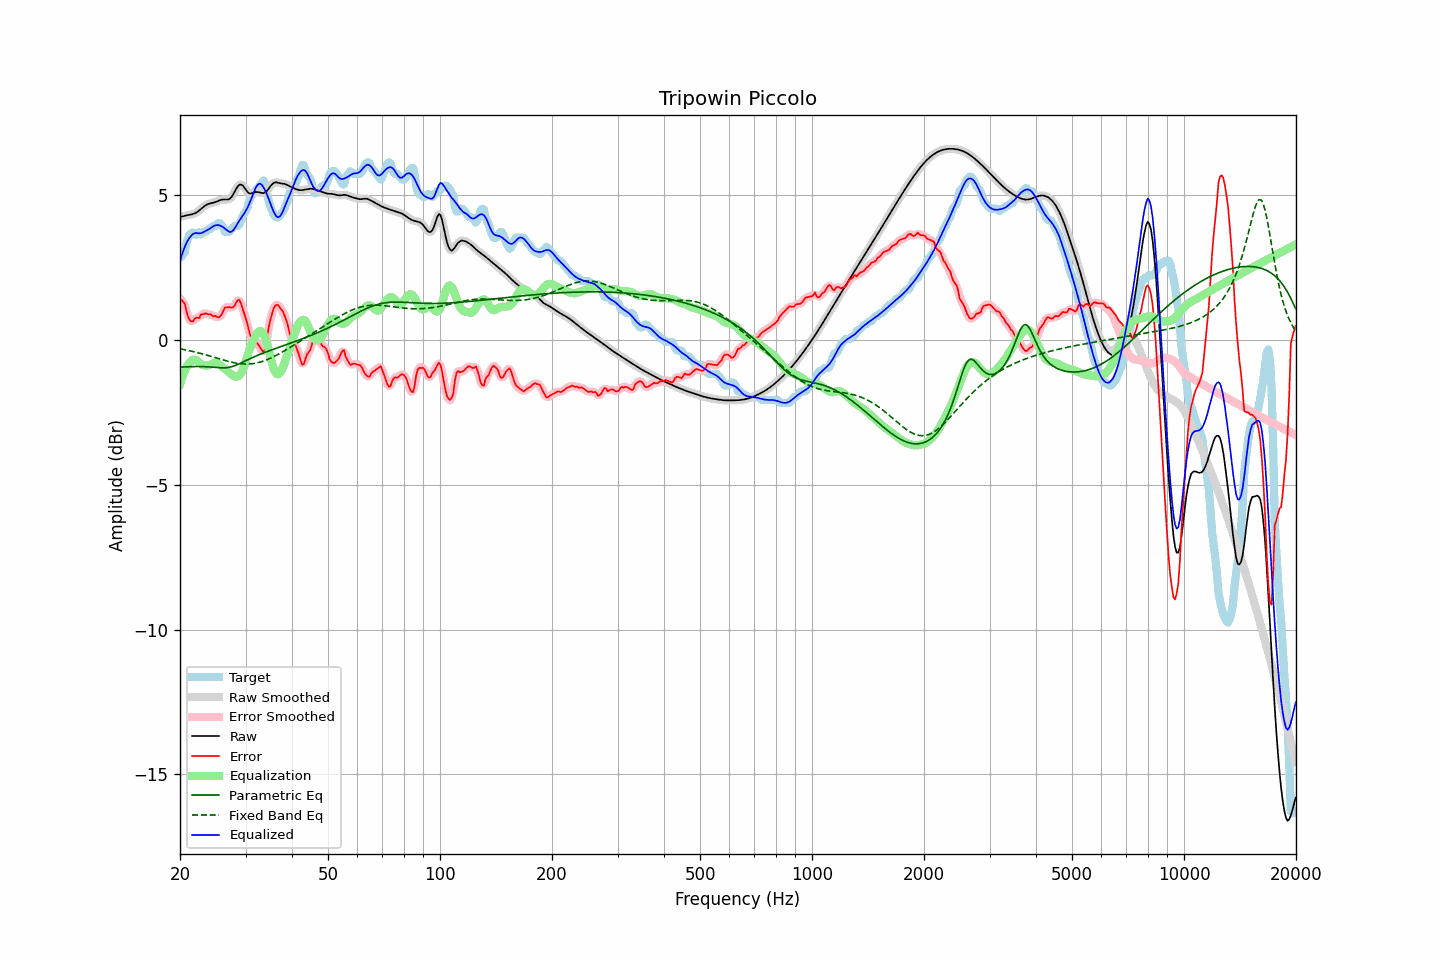

Data behind this chart, as committed beside it:
frequency, raw, error, smoothed, error_smoothed, equalization, parametric_eq, fixed_band_eq, equalized_raw, equalized_smoothed, target
20.00, 4.24, 1.41, 4.24, 1.42, -1.53, -0.94, -0.31, 2.70, 2.70, 2.82
20.20, 4.25, 1.38, 4.25, 1.38, -1.36, -0.94, -0.32, 2.89, 2.89, 2.87
20.40, 4.26, 1.31, 4.26, 1.30, -1.20, -0.94, -0.33, 3.06, 3.06, 2.96
20.61, 4.28, 1.25, 4.28, 1.18, -1.07, -0.94, -0.35, 3.21, 3.21, 3.03
20.81, 4.29, 0.98, 4.29, 1.00, -0.95, -0.93, -0.36, 3.34, 3.34, 3.31
21.02, 4.30, 0.80, 4.30, 0.83, -0.86, -0.93, -0.37, 3.44, 3.44, 3.50
21.23, 4.31, 0.68, 4.31, 0.68, -0.79, -0.93, -0.38, 3.53, 3.53, 3.63
21.44, 4.32, 0.64, 4.32, 0.64, -0.73, -0.93, -0.39, 3.59, 3.59, 3.69
21.66, 4.34, 0.63, 4.34, 0.66, -0.69, -0.93, -0.41, 3.65, 3.65, 3.71
21.87, 4.36, 0.72, 4.36, 0.70, -0.68, -0.93, -0.42, 3.67, 3.67, 3.63
22.09, 4.38, 0.76, 4.38, 0.73, -0.70, -0.92, -0.43, 3.68, 3.68, 3.62
22.31, 4.42, 0.76, 4.42, 0.77, -0.74, -0.92, -0.45, 3.68, 3.68, 3.66
22.54, 4.46, 0.75, 4.46, 0.80, -0.79, -0.92, -0.46, 3.67, 3.67, 3.71
22.76, 4.51, 0.87, 4.51, 0.83, -0.83, -0.92, -0.47, 3.68, 3.68, 3.64
22.99, 4.56, 0.89, 4.56, 0.88, -0.86, -0.93, -0.49, 3.70, 3.70, 3.67
23.22, 4.60, 0.88, 4.60, 0.91, -0.88, -0.93, -0.50, 3.72, 3.72, 3.72
23.45, 4.64, 0.92, 4.64, 0.89, -0.89, -0.93, -0.52, 3.76, 3.76, 3.72
23.69, 4.67, 0.89, 4.67, 0.89, -0.89, -0.93, -0.54, 3.79, 3.78, 3.79
23.92, 4.69, 0.87, 4.69, 0.88, -0.88, -0.94, -0.55, 3.82, 3.82, 3.82
24.16, 4.71, 0.88, 4.71, 0.86, -0.86, -0.94, -0.57, 3.85, 3.85, 3.82
24.40, 4.72, 0.83, 4.72, 0.84, -0.83, -0.94, -0.58, 3.89, 3.89, 3.89
24.65, 4.73, 0.81, 4.73, 0.83, -0.81, -0.95, -0.60, 3.92, 3.92, 3.92
24.89, 4.75, 0.83, 4.75, 0.80, -0.80, -0.95, -0.62, 3.95, 3.95, 3.92
25.14, 4.77, 0.79, 4.77, 0.79, -0.82, -0.96, -0.63, 3.96, 3.96, 3.99
25.39, 4.80, 0.77, 4.80, 0.78, -0.84, -0.96, -0.65, 3.95, 3.95, 4.02
25.65, 4.82, 0.81, 4.82, 0.81, -0.88, -0.97, -0.67, 3.94, 3.94, 4.01
25.91, 4.83, 0.89, 4.83, 0.90, -0.92, -0.97, -0.68, 3.91, 3.91, 3.95
26.16, 4.84, 1.00, 4.84, 1.00, -0.96, -0.97, -0.70, 3.88, 3.87, 3.84
26.43, 4.84, 1.12, 4.84, 1.08, -1.01, -0.97, -0.71, 3.83, 3.83, 3.72
26.69, 4.84, 1.11, 4.84, 1.12, -1.05, -0.96, -0.73, 3.79, 3.79, 3.72
26.96, 4.84, 1.12, 4.84, 1.13, -1.10, -0.96, -0.74, 3.75, 3.75, 3.72
27.23, 4.87, 1.13, 4.87, 1.11, -1.15, -0.94, -0.76, 3.72, 3.72, 3.73
27.50, 4.92, 1.10, 4.93, 1.11, -1.20, -0.93, -0.77, 3.73, 3.73, 3.82
27.77, 5.01, 1.13, 5.01, 1.14, -1.24, -0.91, -0.78, 3.77, 3.77, 3.88
28.05, 5.11, 1.18, 5.11, 1.20, -1.26, -0.90, -0.80, 3.84, 3.85, 3.92
28.33, 5.21, 1.29, 5.21, 1.29, -1.28, -0.87, -0.81, 3.94, 3.94, 3.92
28.62, 5.30, 1.37, 5.29, 1.35, -1.27, -0.85, -0.82, 4.03, 4.03, 3.92
28.90, 5.35, 1.38, 5.34, 1.34, -1.23, -0.83, -0.82, 4.12, 4.12, 3.98
29.19, 5.35, 1.23, 5.35, 1.24, -1.15, -0.80, -0.83, 4.20, 4.20, 4.12
29.48, 5.33, 1.06, 5.32, 1.08, -1.04, -0.77, -0.83, 4.29, 4.28, 4.27
29.78, 5.25, 0.88, 5.25, 0.90, -0.89, -0.75, -0.84, 4.36, 4.36, 4.37
30.08, 5.18, 0.72, 5.18, 0.71, -0.72, -0.72, -0.84, 4.46, 4.46, 4.45
30.38, 5.10, 0.53, 5.11, 0.50, -0.54, -0.69, -0.84, 4.56, 4.57, 4.57
30.68, 5.05, 0.30, 5.06, 0.30, -0.37, -0.67, -0.84, 4.68, 4.69, 4.76
30.99, 5.05, 0.10, 5.05, 0.15, -0.23, -0.64, -0.83, 4.82, 4.82, 4.94
31.30, 5.06, 0.05, 5.05, 0.04, -0.10, -0.62, -0.83, 4.96, 4.96, 5.00
31.61, 5.07, -0.00, 5.07, -0.01, 0.02, -0.59, -0.82, 5.10, 5.10, 5.08
31.93, 5.09, -0.06, 5.09, -0.06, 0.14, -0.57, -0.81, 5.23, 5.23, 5.15
32.24, 5.10, -0.12, 5.10, -0.12, 0.23, -0.54, -0.80, 5.33, 5.32, 5.21
32.57, 5.09, -0.19, 5.09, -0.19, 0.29, -0.52, -0.78, 5.38, 5.38, 5.28
32.89, 5.08, -0.27, 5.08, -0.29, 0.30, -0.50, -0.77, 5.38, 5.38, 5.35
33.22, 5.06, -0.36, 5.06, -0.38, 0.27, -0.48, -0.75, 5.34, 5.34, 5.43
33.55, 5.06, -0.43, 5.07, -0.38, 0.19, -0.45, -0.73, 5.26, 5.26, 5.50
33.89, 5.09, -0.29, 5.09, -0.24, 0.07, -0.43, -0.71, 5.15, 5.16, 5.37
34.23, 5.13, 0.03, 5.14, 0.02, -0.11, -0.41, -0.69, 5.03, 5.03, 5.10
34.57, 5.20, 0.37, 5.20, 0.34, -0.31, -0.39, -0.67, 4.89, 4.89, 4.83
34.92, 5.28, 0.64, 5.28, 0.63, -0.54, -0.37, -0.64, 4.74, 4.74, 4.64
35.27, 5.35, 0.85, 5.35, 0.87, -0.76, -0.35, -0.62, 4.59, 4.59, 4.50
35.62, 5.40, 1.04, 5.40, 1.04, -0.95, -0.33, -0.59, 4.45, 4.45, 4.36
35.97, 5.43, 1.16, 5.42, 1.15, -1.09, -0.31, -0.56, 4.34, 4.33, 4.27
... 635 more rows
